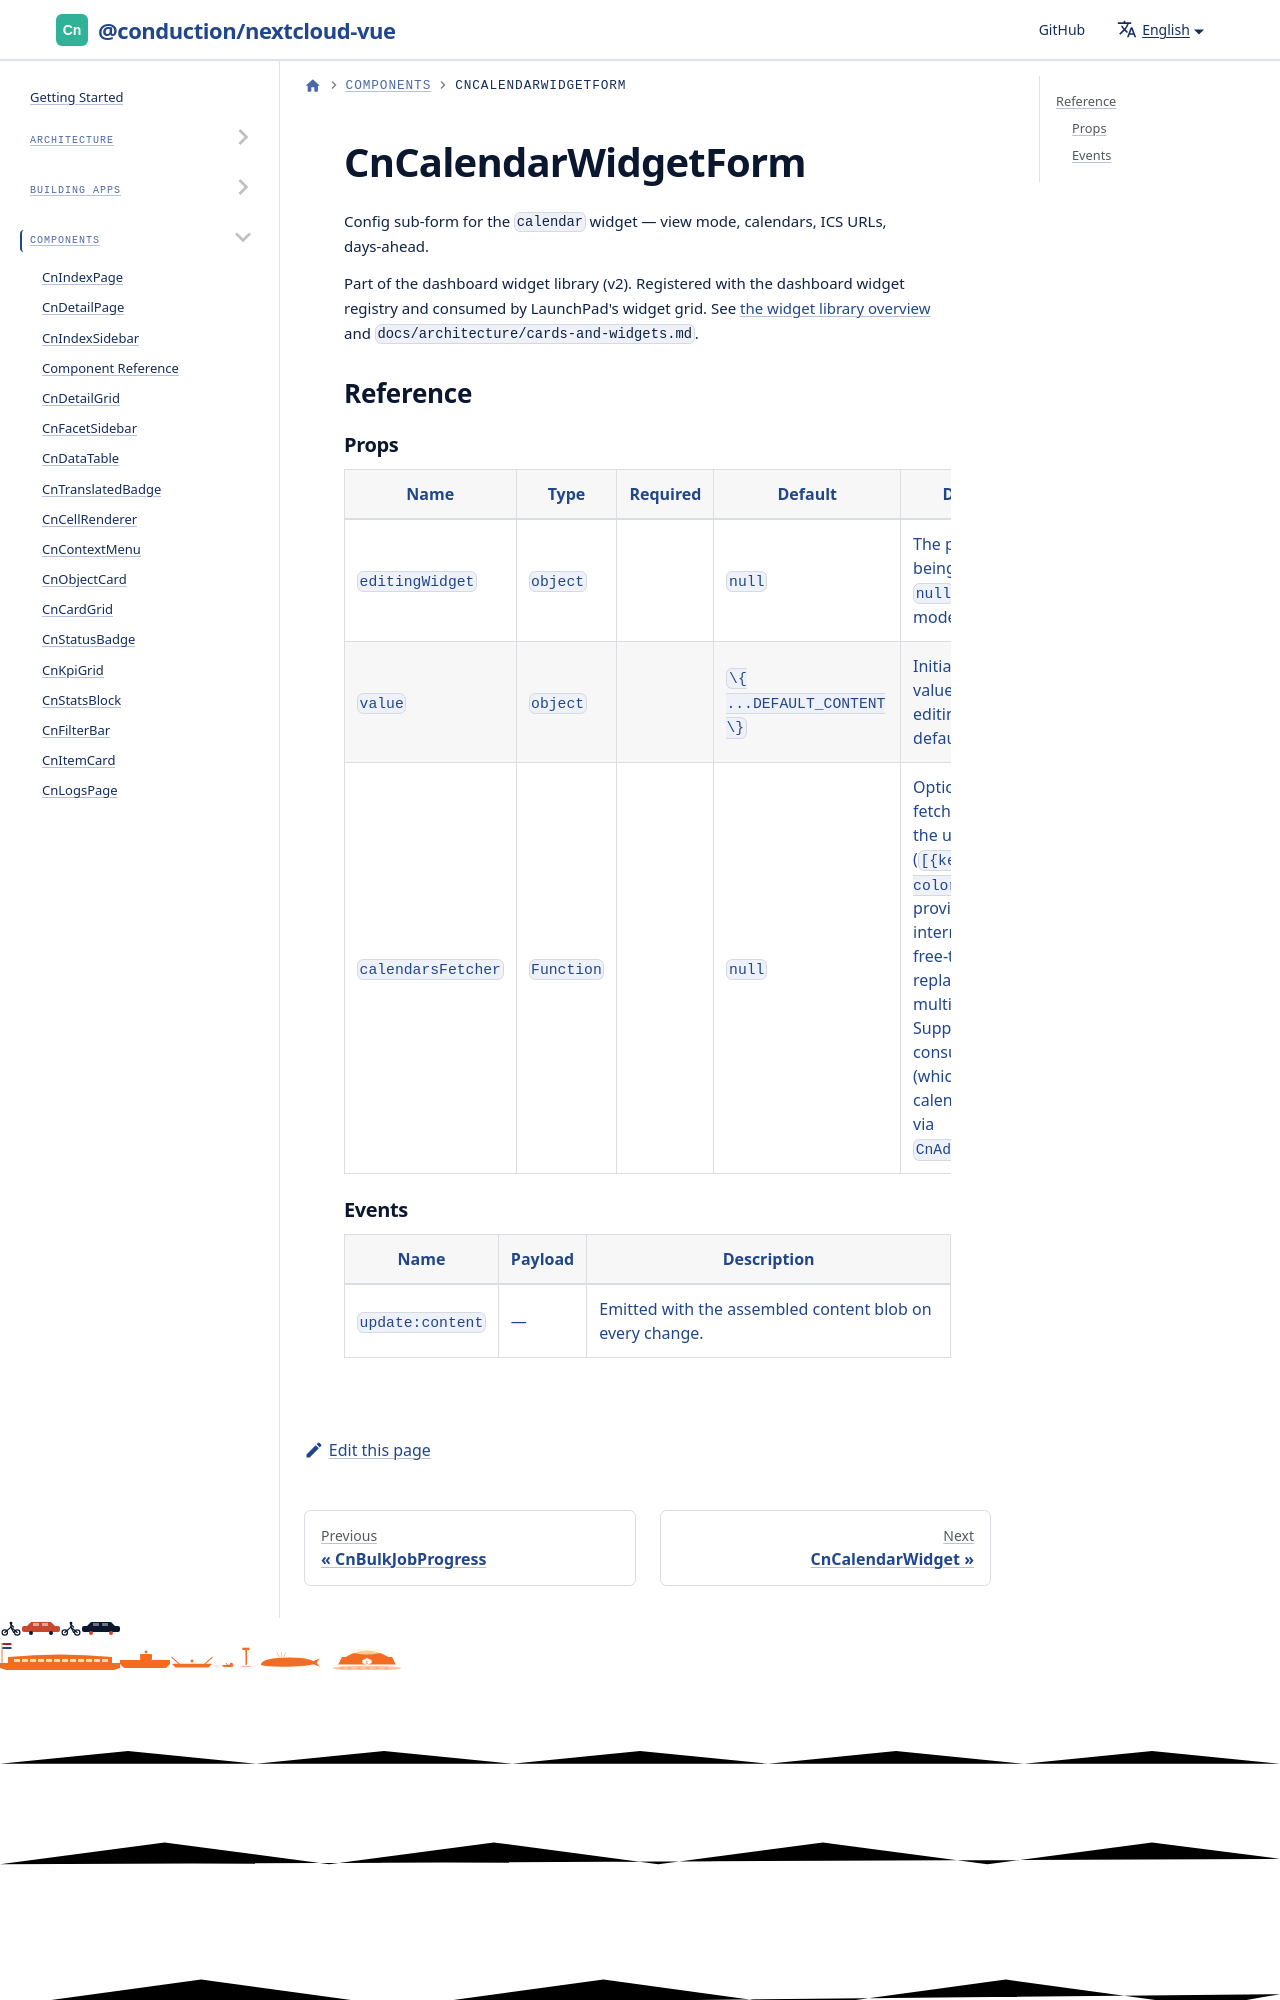

repository: ConductionNL/nextcloud-vue · page: docs/components/cn-calendar-widget-form/index.html · generator: docusaurus

# CnCalendarWidgetForm

Config sub-form for the `calendar` widget — view mode, calendars, ICS URLs, days-ahead.

Part of the dashboard widget library (v2). Registered with the dashboard widget registry and consumed by LaunchPad's widget grid. See [the widget library overview](./cn-widget-grid.md) and `docs/architecture
